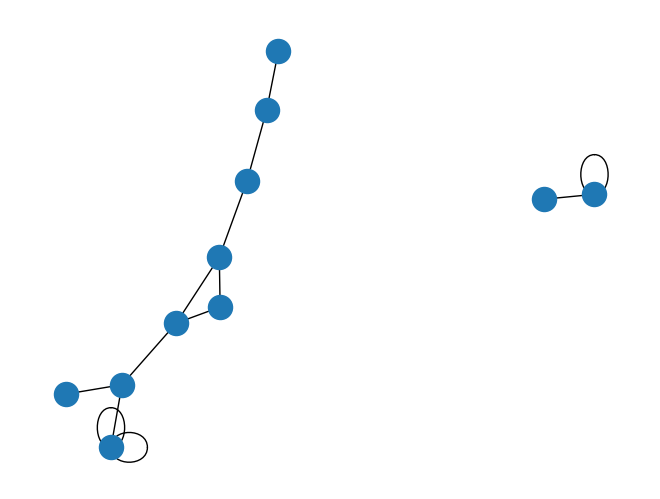

This figure's Python source:
#!/usr/bin/env python
"""
===============
Degree Sequence
===============

Random graph from given degree sequence.
"""
# Author: Aric Hagberg (hagberg@lanl.gov)
# Date: 2004-11-03 08:11:09 -0700 (Wed, 03 Nov 2004)
# Revision: 503

#    Copyright (C) 2004-2018 by
#    Aric Hagberg <hagberg@lanl.gov>
#    Dan Schult <dschult@colgate.edu>
#    Pieter Swart <swart@lanl.gov>
#    All rights reserved.
#    BSD license.

import matplotlib.pyplot as plt
import networkx as nx

z = [5, 3, 3, 3, 3, 2, 2, 2, 1, 1, 1]
print(nx.is_graphical(z))

print("Configuration model")
G = nx.configuration_model(z)  # configuration model
degree_sequence = [d for n, d in G.degree()]  # degree sequence
print("Degree sequence %s" % degree_sequence)
print("Degree histogram")
hist = {}
for d in degree_sequence:
    if d in hist:
        hist[d] += 1
    else:
        hist[d] = 1
print("degree #nodes")
for d in hist:
    print('%d %d' % (d, hist[d]))

nx.draw(G)
plt.show()
